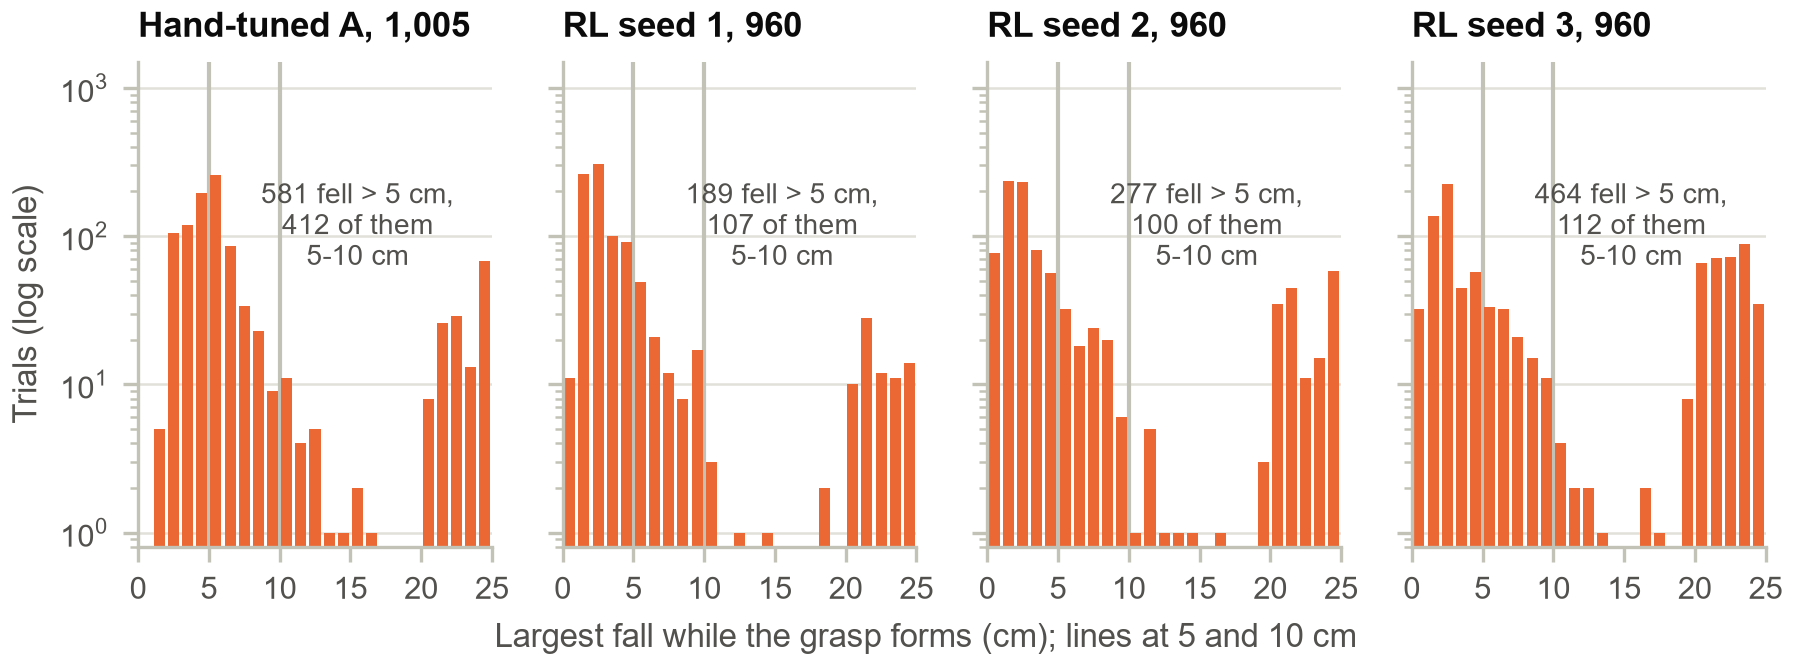

Source data for this figure (header and first rows):
controller, bin_low_cm, bin_high_cm, trials
Hand-tuned A, 1,005, 0, 1, 0
Hand-tuned A, 1,005, 1, 2, 5
Hand-tuned A, 1,005, 2, 3, 105
Hand-tuned A, 1,005, 3, 4, 119
Hand-tuned A, 1,005, 4, 5, 195
Hand-tuned A, 1,005, 5, 6, 260
Hand-tuned A, 1,005, 6, 7, 86
Hand-tuned A, 1,005, 7, 8, 34
Hand-tuned A, 1,005, 8, 9, 23
Hand-tuned A, 1,005, 9, 10, 9
Hand-tuned A, 1,005, 10, 11, 11
Hand-tuned A, 1,005, 11, 12, 4
Hand-tuned A, 1,005, 12, 13, 5
Hand-tuned A, 1,005, 13, 14, 1
Hand-tuned A, 1,005, 14, 15, 1
Hand-tuned A, 1,005, 15, 16, 2
Hand-tuned A, 1,005, 16, 17, 1
Hand-tuned A, 1,005, 17, 18, 0
Hand-tuned A, 1,005, 18, 19, 0
Hand-tuned A, 1,005, 19, 20, 0
Hand-tuned A, 1,005, 20, 21, 8
Hand-tuned A, 1,005, 21, 22, 26
Hand-tuned A, 1,005, 22, 23, 29
Hand-tuned A, 1,005, 23, 24, 13
Hand-tuned A, 1,005, 24, 25, 68
RL seed 1, 960, 0, 1, 11
RL seed 1, 960, 1, 2, 264
RL seed 1, 960, 2, 3, 305
RL seed 1, 960, 3, 4, 100
RL seed 1, 960, 4, 5, 91
RL seed 1, 960, 5, 6, 49
RL seed 1, 960, 6, 7, 21
RL seed 1, 960, 7, 8, 12
RL seed 1, 960, 8, 9, 8
RL seed 1, 960, 9, 10, 17
RL seed 1, 960, 10, 11, 3
RL seed 1, 960, 11, 12, 0
RL seed 1, 960, 12, 13, 1
RL seed 1, 960, 13, 14, 0
RL seed 1, 960, 14, 15, 1
RL seed 1, 960, 15, 16, 0
RL seed 1, 960, 16, 17, 0
RL seed 1, 960, 17, 18, 0
RL seed 1, 960, 18, 19, 2
RL seed 1, 960, 19, 20, 0
RL seed 1, 960, 20, 21, 10
RL seed 1, 960, 21, 22, 28
RL seed 1, 960, 22, 23, 12
RL seed 1, 960, 23, 24, 11
RL seed 1, 960, 24, 25, 14
RL seed 2, 960, 0, 1, 77
RL seed 2, 960, 1, 2, 236
RL seed 2, 960, 2, 3, 233
RL seed 2, 960, 3, 4, 81
RL seed 2, 960, 4, 5, 56
RL seed 2, 960, 5, 6, 32
RL seed 2, 960, 6, 7, 18
RL seed 2, 960, 7, 8, 24
RL seed 2, 960, 8, 9, 20
RL seed 2, 960, 9, 10, 6
... 40 more rows
